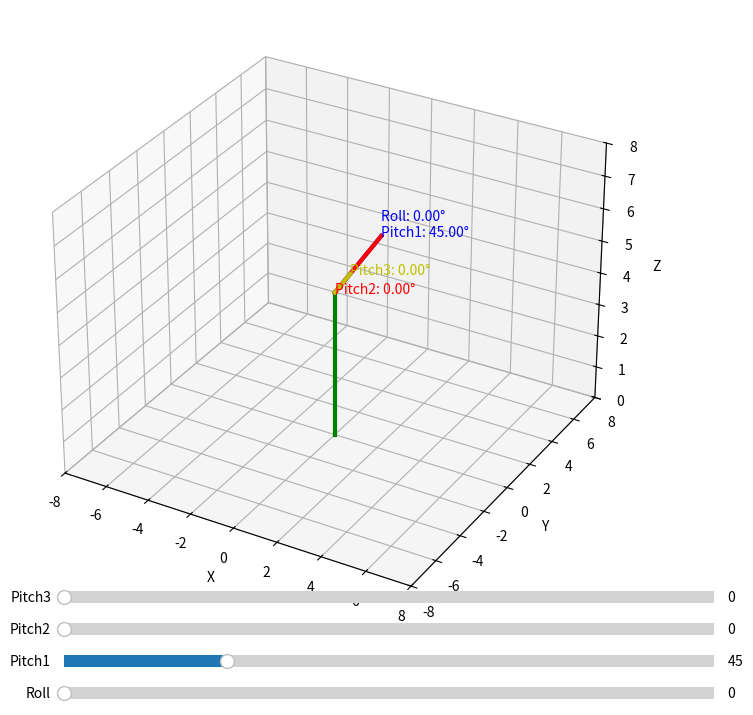

The matplotlib source for this figure:
import numpy as np
import matplotlib.pyplot as plt
from mpl_toolkits.mplot3d import Axes3D
from matplotlib.widgets import Slider

def forward_kinematics(roll_1, pitch_1, pitch_2, pitch_3):
    L1 = 3  # Length of link 1
    L2 = 3  # Length of link 2
    B = 4.5  # Base height
    t = 1  # tool length

    z1 = L1 * np.sin(pitch_1) + B
    pL1 = L1 * np.cos(pitch_1)
    x1 = pL1 * np.cos(roll_1)
    y1 = pL1 * np.sin(roll_1)

    z2 = z1 - L2 * np.sin(pitch_1 + pitch_2)
    pL2 = -L2 * np.cos(pitch_1 + pitch_2)
    x2 = x1 + pL2 * np.cos(roll_1)
    y2 = y1 + pL2 * np.sin(roll_1)

    z3 = z2 + t * np.sin(pitch_1 + pitch_2 + pitch_3)
    pL3 = t * np.cos(pitch_1 + pitch_2 + pitch_3)
    x3 = x2 + pL3 * np.cos(roll_1)
    y3 = y2 + pL3 * np.sin(roll_1)

    return x1, y1, z1, x2, y2, z2, x3, y3, z3


path = []

def update(val):
    roll_1 = np.radians(sli_roll.val)
    pitch_1 = np.radians(sli_pitch1.val)
    pitch_2 = np.radians(sli_pitch2.val)
    pitch_3 = np.radians(sli_pitch3.val)

    x1, y1, z1, x2, y2, z2, x3, y3, z3 = forward_kinematics(roll_1, pitch_1, pitch_2, pitch_3)
    update_plot(roll_1, pitch_1, pitch_2, pitch_3, x1, y1, z1, x2, y2, z2, x3, y3, z3)

def update_plot(roll_1, pitch_1, pitch_2, pitch_3, x1, y1, z1, x2, y2, z2, x3, y3, z3):
    B = 4.5   # Base height

    ax.clear()

    # Plot Base
    ax.plot([0, 0], [0, 0], [0, B], color='g', linewidth=3)

    # Plot link 1
    ax.plot([0, x1], [0, y1], [B, z1], color='b', linewidth=3)
    ax.text(x1, y1, z1, f'Roll: {np.degrees(roll_1):.2f}°\nPitch1: {np.degrees(pitch_1):.2f}°', color='b')

    # Plot link 2
    ax.plot([x1, x2], [y1, y2], [z1, z2], color='r', linewidth=3)
    ax.text(x2, y2, z2, f'Pitch2: {np.degrees(pitch_2):.2f}°', color='r')

    # Plot tool
    ax.plot([x2, x3], [y2, y3], [z2, z3], color='y', linewidth=3)
    ax.text(x3, y3, z3, f'Pitch3: {np.degrees(pitch_3):.2f}°', color='y')

    # Plot the path of the end effector
    if len(path) > 1:
        path_array = np.array(path)
        ax.plot(path_array[:, 0], path_array[:, 1], path_array[:, 2], color='m', linewidth=2, alpha=0.5)

    # Set plot limits and labels
    ax.set_xlim([-8, 8])
    ax.set_ylim([-8, 8])
    ax.set_zlim([0, 8])
    ax.set_xlabel('X')
    ax.set_ylabel('Y')
    ax.set_zlabel('Z')

    fig.canvas.draw_idle()

# Create the main figure and 3D axes
fig = plt.figure(figsize=(10, 8))
ax = fig.add_subplot(111, projection='3d')

# Create sliders for joint angles
ax_roll = plt.axes([0.25, 0.01, 0.65, 0.03])
ax_pitch1 = plt.axes([0.25, 0.05, 0.65, 0.03])
ax_pitch2 = plt.axes([0.25, 0.09, 0.65, 0.03])
ax_pitch3 = plt.axes([0.25, 0.13, 0.65, 0.03])

sli_roll = Slider(ax_roll, 'Roll', 0, 180, valinit=0)
sli_pitch1 = Slider(ax_pitch1, 'Pitch1', 0, 180, valinit=45)
sli_pitch2 = Slider(ax_pitch2, 'Pitch2', 0, 180, valinit=0)
sli_pitch3 = Slider(ax_pitch3, 'Pitch3', 0, 180, valinit=0)

sli_roll.on_changed(update)
sli_pitch1.on_changed(update)
sli_pitch2.on_changed(update)
sli_pitch3.on_changed(update)

# Initial plot
initial_roll = 0
initial_pitch1 = np.radians(45)
initial_pitch2 = 0
initial_pitch3 = 0
x1, y1, z1, x2, y2, z2, x, y, z = forward_kinematics(initial_roll, initial_pitch1, initial_pitch2, initial_pitch3)
path.append([x, y, z])
update_plot(initial_roll, initial_pitch1, initial_pitch2, initial_pitch3, x1, y1, z1, x2, y2, z2, x, y, z)

plt.show()